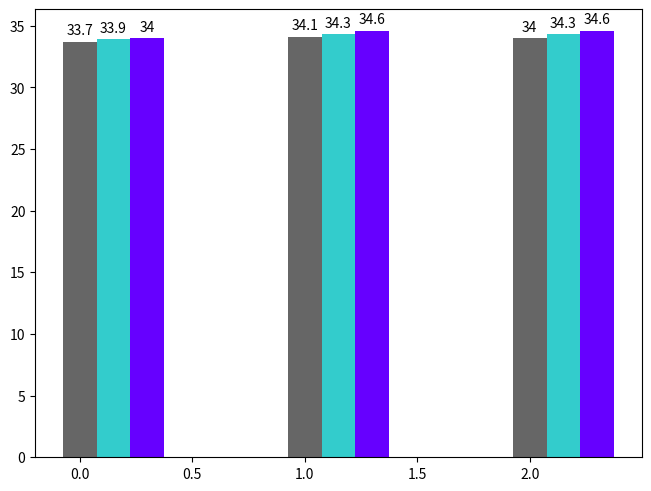

The matplotlib source for this figure: (Note: this script raises an exception after producing the figure.)
# example: https://matplotlib.org/stable/gallery/lines_bars_and_markers/barchart.html

import matplotlib.pyplot as plt
import numpy as np
import matplotlib.cm as cm
from matplotlib import font_manager as fm
import datetime

def data_for_each_chart(j):
    if j==1:
        # FB15k-237, RotatE, MRR
        table_title = 'FB15k-237, RotatE, MRR'
        table_ylabel = 'MRR'
        species = ("Base", "Freq", "Uniq")
        penguin_means = {
            'CBS': (33.7, 34.1, 34.0),
            'MBS': (33.9, 34.3, 34.3),
            'MIX': (34.0, 34.6, 34.6),
        }
        ylim_start, ylim_end = 33, 35
    elif j==2:
        # FB15k-237, RotatE, Hits@1
        table_title = 'FB15k-237, RotatE, Hits@1'
        table_ylabel = 'Hits@1'
        species = ("Base", "Freq", "Uniq")
        penguin_means = {
            'CBS': (53.3, 53.2, 53.0),
            'MBS': (53.5, 53.6, 53.6),
            'MIX': (53.4, 53.6, 53.7),
        }
        ylim_start, ylim_end = 52, 55
    elif j==3:
        # FB15k-237, RotatE, Hits@3
        table_title = 'FB15k-237, RotatE, Hits@3'
        table_ylabel = 'Hits@3'
        species = ("Base", "Freq", "Uniq")
        penguin_means = {
            'CBS': (37.6, 37.6, 37.5),
            'MBS': (37.5, 38.0, 37.9),
            'MIX': (37.6, 38.1, 38.4),
        }
        ylim_start, ylim_end = 37, 39
    elif j==4:
        # FB15k-237, RotatE, Hits@10
        table_title = 'FB15k-237, RotatE, Hits@10'
        table_ylabel = 'Hits@10'
        species = ("Base", "Freq", "Uniq")
        penguin_means = {
            'CBS': (53.3, 53.2, 53.0),
            'MBS': (53.5, 53.6, 53.6),
            'MIX': (53.4, 53.6, 53.7),
        }
        ylim_start, ylim_end = 52, 55
    elif j==5:
        # FB15k-237, ComplEx, MRR
        table_title = 'FB15k-237, ComplEx, MRR'
        table_ylabel = 'MRR'
        species = ("Base", "Freq", "Uniq")
        penguin_means = {
            'CBS': (32.2, 32.7, 32.6),
            'MBS': (31.3, 31.8, 31.9),
            'MIX': (32.5, 32.8, 32.6),
        }
        ylim_start, ylim_end = 31, 34
    elif j==6:
        # FB15k-237, ComplEx, Hits@1
        table_title = 'FB15k-237, ComplEx, Hits@1'
        table_ylabel = 'Hits@1'
        species = ("Base", "Freq", "Uniq")
        penguin_means = {
            'CBS': (51.2, 51.2, 51.0),
            'MBS': (51.7, 49.9, 50.6),
            'MIX': (52.3, 51.4, 51.2),
        }
        ylim_start, ylim_end = 49, 53
    elif j==7:
        # FB15k-237, ComplEx, Hits@3
        table_title = 'FB15k-237, ComplEx, Hits@3'
        table_ylabel = 'Hits@3'
        species = ("Base", "Freq", "Uniq")
        penguin_means = {
            'CBS': (35.4, 36.0, 35.8),
            'MBS': (34.8, 34.9, 34.9),
            'MIX': (35.8, 36.2, 35.6),
        }
        ylim_start, ylim_end = 34, 37
    elif j==8: 
        # FB15k-237, ComplEx, Hits@10
        table_title = 'FB15k-237, ComplEx, Hits@10'
        table_ylabel = 'Hits@10'
        species = ("Base", "Freq", "Uniq")
        penguin_means = {
            'CBS': (51.2, 51.2, 51.0),
            'MBS': (51.7, 49.9, 50.6),
            'MIX': (52.3, 51.4, 51.2),
        }
        ylim_start, ylim_end = 49, 53 
    elif j==9:
        # FB15k-237, HAKE, MRR
        table_title = 'FB15k-237, HAKE, MRR'
        table_ylabel = 'MRR'
        species = ("Base", "Freq", "Uniq")
        penguin_means = {
            'CBS': (34.6, 35.2, 35.2),
            'MBS': (34.4, 35.3, 35.3),
            'MIX': (34.5, 35.3, 35.4),
        }
        ylim_start, ylim_end = 34, 36
    elif j==10:
        # FB15k-237, HAKE, Hits@1
        table_title = 'FB15k-237, HAKE, Hits@1'
        table_ylabel = 'Hits@1'
        species = ("Base", "Freq", "Uniq")
        penguin_means = {
            'CBS': (54.1, 54.5, 54.6),
            'MBS': (54.2, 54.4, 54.7),
            'MIX': (54.2, 54.5, 54.6),
        }
        ylim_start, ylim_end = 54, 55
    elif j==11:
        # FB15k-237, HAKE, Hits@3
        table_title = 'FB15k-237, HAKE, Hits@3'
        table_ylabel = 'Hits@3'
        species = ("Base", "Freq", "Uniq")
        penguin_means = {
            'CBS': (38.4, 38.7, 38.7),
            'MBS': (38.0, 39.1, 39.2),
            'MIX': (38.5, 39.0, 39.0),
        }
        ylim_start, ylim_end = 37, 40
    elif j==12:
        # FB15k-237, HAKE, Hits@10
        table_title = 'FB15k-237, HAKE, Hits@10'
        table_ylabel = 'Hits@10'
        species = ("Base", "Freq", "Uniq")
        penguin_means = {
            'CBS': (54.1, 54.5, 54.6),
            'MBS': (54.2, 54.4, 54.7),
            'MIX': (54.2, 54.5, 54.6),
        }
        ylim_start, ylim_end = 54, 55
    elif j==13:
        # WN18RR, RotatE, MRR
        table_title = 'WN18RR, RotatE, MRR'
        table_ylabel = 'MRR'
        species = ("Base", "Freq", "Uniq")
        penguin_means = {
            'CBS': (47.9, 47.9, 47.9),
            'MBS': (48.0, 48.0, 48.0),
            'MIX': (47.9, 47.9, 48.2),
        }
        ylim_start, ylim_end = 47, 49
    elif j==14:
        # WN18RR, RotatE, Hits@1
        table_title = 'WN18RR, RotatE, Hits@1'
        table_ylabel = 'Hits@1'
        species = ("Base", "Freq", "Uniq")
        penguin_means = {
            'CBS': (55.7, 56.8, 57.3),
            'MBS': (57.4, 57.0, 56.8),
            'MIX': (56.7, 56.9, 56.8),
        }
        ylim_start, ylim_end = 55, 58 
    elif j==15:
        # WN18RR, RotatE, Hits@3
        table_title = 'WN18RR, RotatE, Hits@3'
        table_ylabel = 'Hits@3'
        species = ("Base", "Freq", "Uniq")
        penguin_means = {
            'CBS': (49.5, 49.6, 49.7),
            'MBS': (49.8, 49.8, 49.6),
            'MIX': (49.7, 49.5, 49.8),
        }
        ylim_start, ylim_end = 49, 50
    elif j==16:
        # WN18RR, RotatE, Hits@10
        table_title = 'WN18RR, RotatE, Hits@10'
        table_ylabel = 'Hits@10'
        species = ("Base", "Freq", "Uniq")
        penguin_means = {
            'CBS': (55.7, 56.8, 57.3),
            'MBS': (57.4, 57.0, 56.8),
            'MIX': (56.7, 56.9, 56.8),
        }
        ylim_start, ylim_end = 55, 58
    elif j==17:
        # WN18RR, ComplEx, MRR
        table_title = 'WN18RR, ComplEx, MRR'
        table_ylabel = 'MRR'
        species = ("Base", "Freq", "Uniq")
        penguin_means = {
            'CBS': (46.8, 47.2, 47.5),
            'MBS': (47.2, 48.6, 48.3),
            'MIX': (47.3, 48.6, 48.4),
        }
        ylim_start, ylim_end = 46, 50
    elif j==18:
        # WN18RR, ComplEx, Hits@1
        table_title = 'WN18RR, ComplEx, Hits@1'
        table_ylabel = 'Hits@1'
        species = ("Base", "Freq", "Uniq")
        penguin_means = {
            'CBS': (55.6, 56.2, 56.2),
            'MBS': (54.7, 56.8, 56.5),
            'MIX': (55.3, 57.0, 56.4),
        }
        ylim_start, ylim_end = 54, 58
    elif j==19:
        # WN18RR, ComplEx, Hits@3
        table_title = 'WN18RR, ComplEx, Hits@3'
        table_ylabel = 'Hits@3'
        species = ("Base", "Freq", "Uniq")
        penguin_means = {
            'CBS': (48.5, 49.3, 49.0),
            'MBS': (48.8, 50.4, 49.9),
            'MIX': (49.0, 50.3, 49.9),
        }
        ylim_start, ylim_end = 48, 51
    elif j==20:
        # WN18RR, ComplEx, Hits@10
        table_title = 'WN18RR, ComplEx, Hits@10'
        table_ylabel = 'Hits@10'
        species = ("Base", "Freq", "Uniq")
        penguin_means = {
            'CBS': (55.6, 56.2, 56.2),
            'MBS': (54.7, 56.8, 56.5),
            'MIX': (55.3, 57.0, 56.4),
        }
        ylim_start, ylim_end = 54, 58 
    elif j==21:
        # WN18RR, HAKE, MRR
        table_title = 'WN18RR, HAKE, MRR'
        table_ylabel = 'MRR'
        species = ("Base", "Freq", "Uniq")
        penguin_means = {
            'CBS': (49.5, 50.0, 49.7),
            'MBS': (49.1, 49.9, 50.1),
            'MIX': (49.4, 49.8, 50.0),
        }
        ylim_start, ylim_end = 49, 51 
    elif j==22:
        # WN18RR, HAKE, Hits@1
        table_title = 'WN18RR, HAKE, Hits@1'
        table_ylabel = 'Hits@1'
        species = ("Base", "Freq", "Uniq")
        penguin_means = {
            'CBS': (58.0, 58.2, 58.2),
            'MBS': (57.9, 58.3, 58.5),
            'MIX': (58.4, 58.1, 58.5),
        }
        ylim_start, ylim_end = 57, 59
    elif j==23:
        # WN18RR, HAKE, Hits@3
        table_title = 'WN18RR, HAKE, Hits@3'
        table_ylabel = 'Hits@3'
        species = ("Base", "Freq", "Uniq")
        penguin_means = {
            'CBS': (51.3, 51.9, 51.5),
            'MBS': (51.3, 52.0, 51.8),
            'MIX': (51.3, 51.6, 51.7),
        }
        ylim_start, ylim_end = 51, 53
    elif j==24:
        # WN18RR, HAKE, Hits@10
        table_title = 'WN18RR, HAKE, Hits@10'
        table_ylabel = 'Hits@10'
        species = ("Base", "Freq", "Uniq")
        penguin_means = {
            'CBS': (58.0, 58.2, 58.2),
            'MBS': (57.9, 58.3, 58.5),
            'MIX': (58.4, 58.1, 58.5),
        }
        ylim_start, ylim_end = 57, 59
    return table_title, table_ylabel, species, penguin_means, ylim_start, ylim_end

j = 1
for j in range(1,25):
    table_title, table_ylabel, species, penguin_means, ylim_start, ylim_end = data_for_each_chart(j)

    # color_map = cm.get_cmap('tab20c', len(penguin_means))
    colors = ['#666666', '#33CCCC', '#6600FF'] 

    x = np.arange(len(species))  # the label locations
    width = 0.15  # the width of the bars
    multiplier = 0

    fig, ax = plt.subplots(layout='constrained')

    for i, (attribute, measurement) in enumerate(penguin_means.items()):
        offset = width * multiplier
        # rects = ax.bar(x + offset, measurement, width, label=attribute, color=color_map(i))
        rects = ax.bar(x + offset, measurement, width, label=attribute, color=colors[i])
        ax.bar_label(rects, padding=3)
        multiplier += 1

    fm.fontManager.addfont('/cl/home/<user>/ceci_workspace/kge/MS-KGE/Nanum_Gothic/NanumGothic-Regular.ttf')
    fm.fontManager.addfont('/cl/home/<user>/ceci_workspace/kge/MS-KGE/Nanum_Gothic/NanumGothic-Bold.ttf')

    font_big = {'family': 'NANUMGOTHIC', 'size':20, 'weight':'bold'}
    font_medium = {'family': 'NANUMGOTHIC', 'size':18}
    font_small = {'family': 'NANUMGOTHIC', 'size':16}

    # Add some text for labels, title and custom x-axis tick labels, etc.
    ax.set_ylabel(table_ylabel, fontdict=font_medium)
    # Name using 'dataset, model, evaluation_index'
    ax.set_title(table_title, fontdict=font_big)
    ax.set_xticks(x + width, species, fontdict=font_medium)
    ax.legend(loc='upper right', ncols=3, prop=font_small)
    ax.set_ylim(ylim_start, ylim_end)

    # plt.savefig('results/result.png')
    now = datetime.datetime.now()
    # plt.savefig('results/result_{}.png'.format(now))
    plt.savefig('charts/chart_{}.png'.format(table_title))
    j += 1

print("作图成功，现在的时间是:", now)